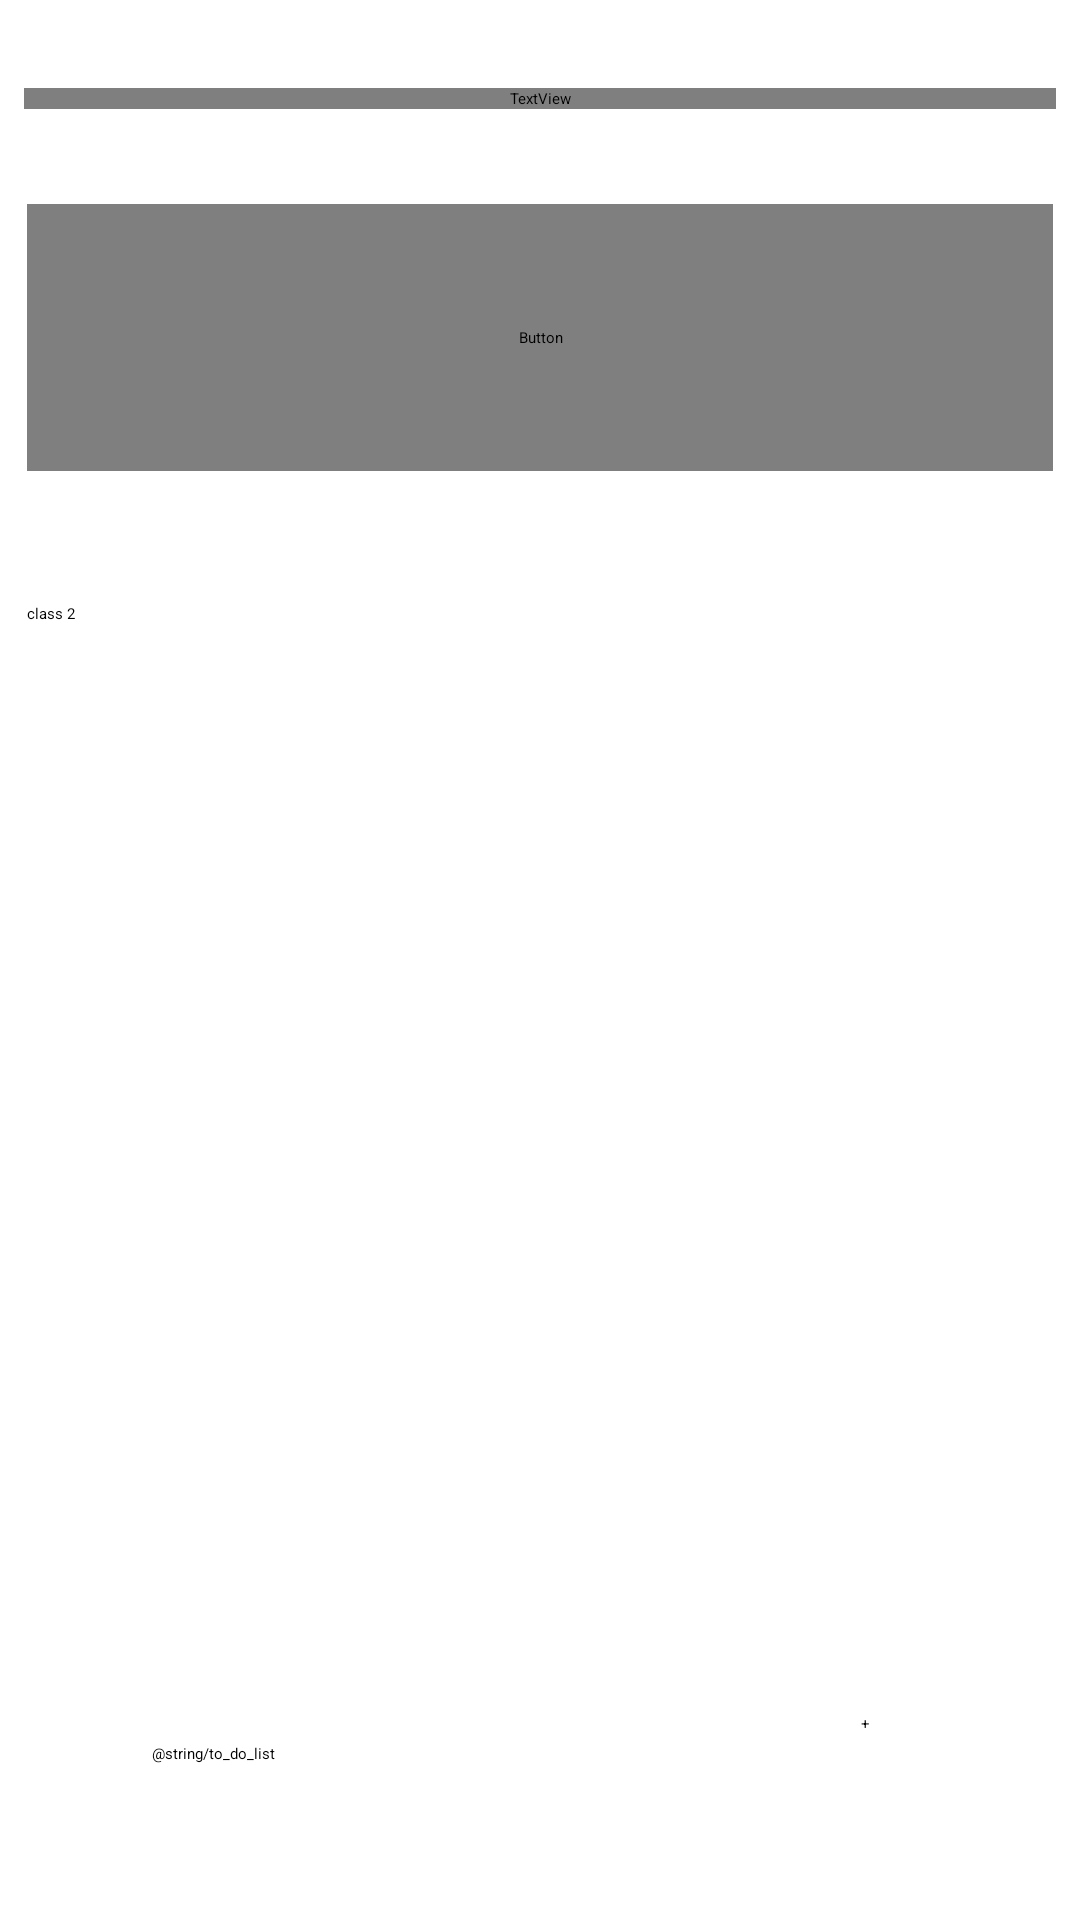

Android layout source for this screen:
<!-- AndroidManifest.xml: application theme Theme.ProjectOne -->
<!-- res/layout/fragment_courses.xml -->
<?xml version="1.0" encoding="utf-8"?>
<androidx.constraintlayout.widget.ConstraintLayout xmlns:android="http://schemas.android.com/apk/res/android"
    xmlns:app="http://schemas.android.com/apk/res-auto"
    xmlns:tools="http://schemas.android.com/tools"
    android:layout_width="match_parent"
    android:layout_height="match_parent"
    tools:context=".ui.courses.CoursesFragment">

    <TextView
        android:id="@+id/text_home"
        android:layout_width="match_parent"
        android:layout_height="wrap_content"
        android:layout_marginStart="8dp"
        android:layout_marginTop="8dp"
        android:layout_marginEnd="8dp"
        android:fontFamily="@font/jost"
        android:text="courses"
        android:textAlignment="center"
        android:textColor="@android:color/background_dark"
        android:textSize="20sp"
        app:layout_constraintBottom_toBottomOf="parent"
        app:layout_constraintEnd_toEndOf="parent"
        app:layout_constraintHorizontal_bias="0.0"
        app:layout_constraintStart_toStartOf="parent"
        app:layout_constraintTop_toTopOf="parent"
        app:layout_constraintVertical_bias="0.034" />

    <Button
        android:id="@+id/gotodo_btn"
        android:layout_width="wrap_content"
        android:layout_height="wrap_content"
        android:layout_marginBottom="52dp"
        android:backgroundTint="#FFCFE0"
        android:text="@string/to_do_list"
        app:layout_constraintBottom_toBottomOf="parent"
        app:layout_constraintEnd_toEndOf="parent"
        app:layout_constraintHorizontal_bias="0.159"
        app:layout_constraintStart_toStartOf="parent" />

    <Button
        android:id="@+id/plus_filler"
        android:layout_width="41dp"
        android:layout_height="45dp"
        android:layout_marginEnd="32dp"
        android:layout_marginBottom="24dp"
        android:text="+"
        app:layout_constraintBottom_toBottomOf="parent"
        app:layout_constraintEnd_toEndOf="parent" />

    <Button
        android:id="@+id/class1"
        android:layout_width="342dp"
        android:layout_height="89dp"
        android:layout_marginTop="68dp"
        android:fontFamily="@font/jost"
        android:text="class 1"
        app:layout_constraintEnd_toEndOf="parent"
        app:layout_constraintStart_toStartOf="parent"
        app:layout_constraintTop_toTopOf="parent" />

    <Button
        android:id="@+id/class2"
        android:layout_width="342dp"
        android:layout_height="89dp"
        android:layout_marginTop="44dp"
        android:text="class 2"
        app:layout_constraintEnd_toEndOf="parent"
        app:layout_constraintStart_toStartOf="parent"
        app:layout_constraintTop_toBottomOf="@+id/class1" />
</androidx.constraintlayout.widget.ConstraintLayout>
<!-- resources referenced by this layout -->
<resources>

</resources>
